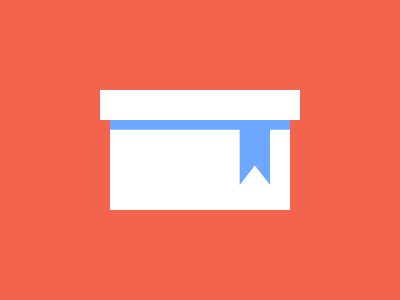

Reproduce this picture with HTML and CSS.

<p></p>
<style>
  *{
    background:#F2644D;
  }
  body{
    background:#fff;
    margin:90 100;
    clip-path:polygon(0 0,0%25%,5%25%,5%100%,95%100%,95%25%,100%25%,100%0)
  }
  p{
    position:fixed;
    height:65;
    width:190;
    background:#6DA7FF;
    margin:30 0;
    clip-path:polygon(0 0,0%15%,73.5%15%,73.5%100%,81.5%70%,89.5%100%,89.5%15%,100%15%,100%0)
  }
</style>
